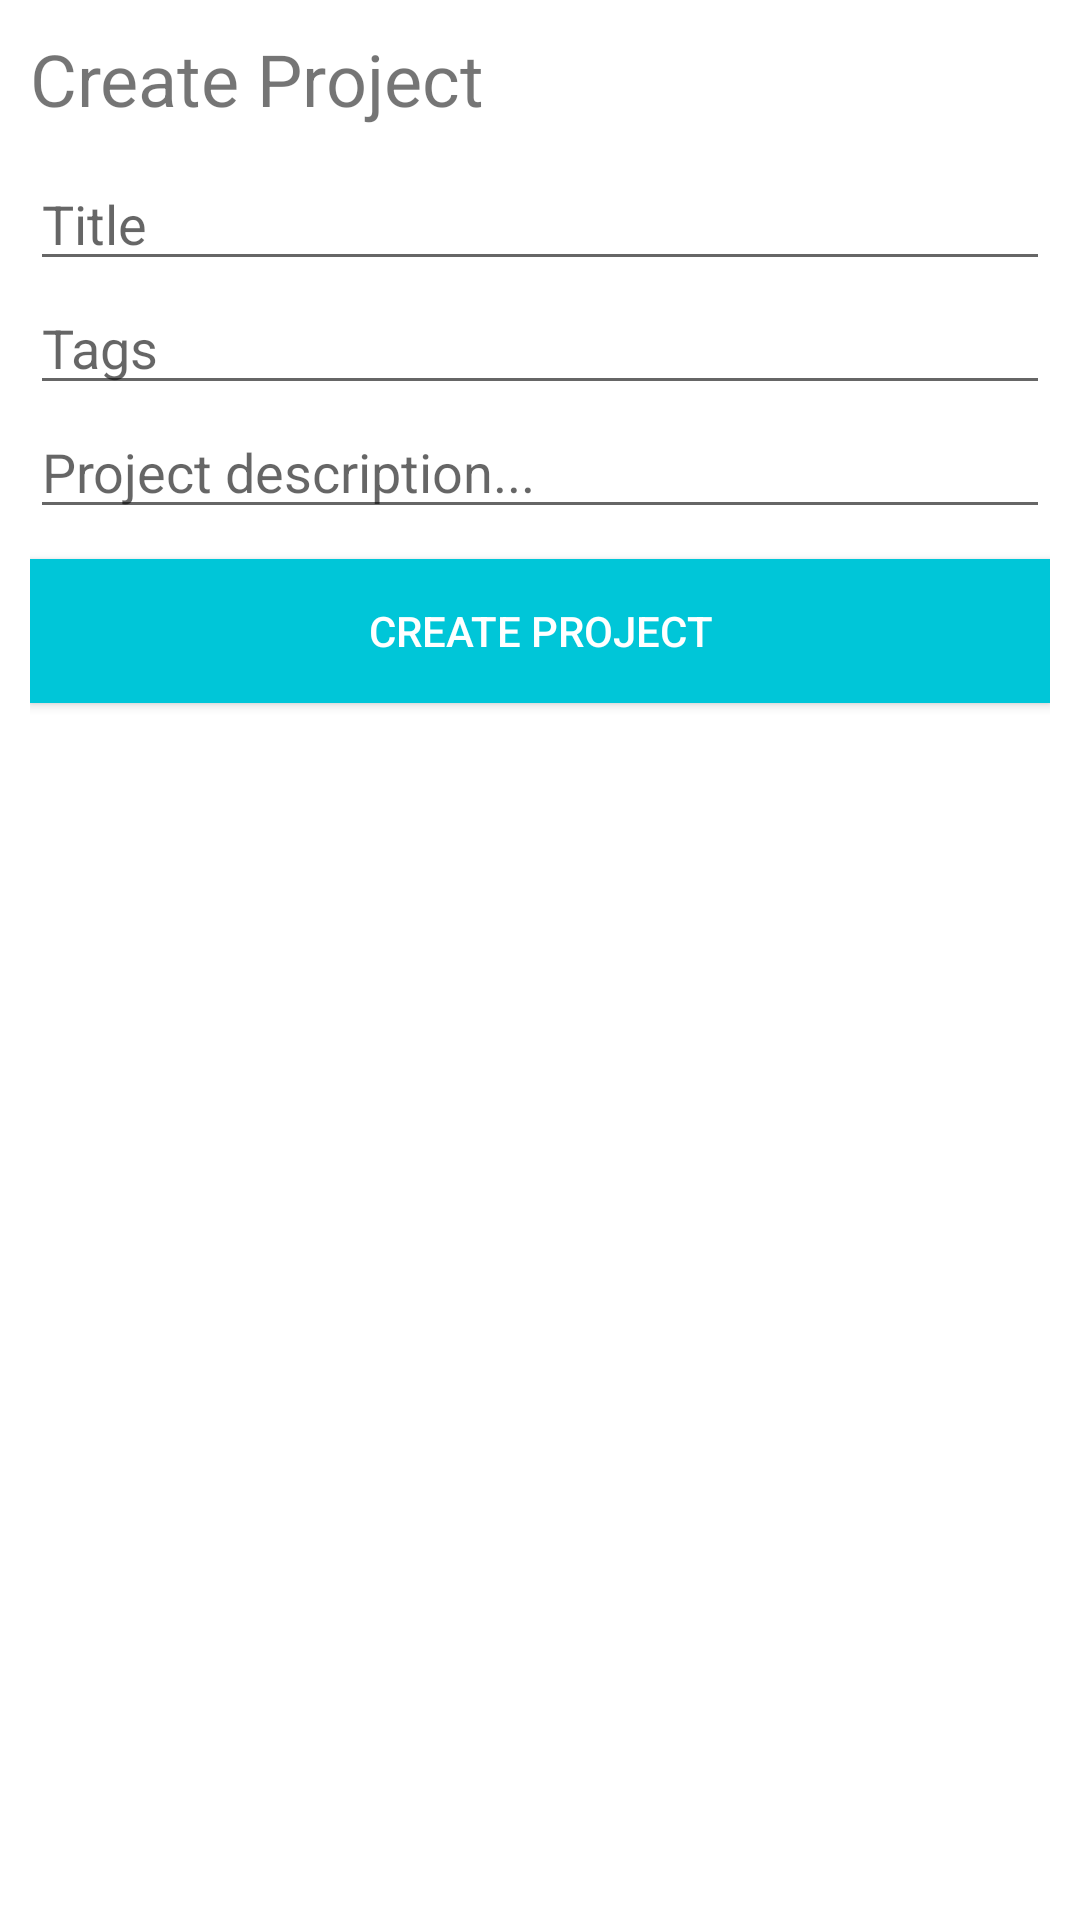

Android layout source for this screen:
<!-- AndroidManifest.xml: application theme AppTheme -->
<!-- res/layout/activity_create_project.xml -->
<?xml version="1.0" encoding="utf-8"?>
<LinearLayout xmlns:android="http://schemas.android.com/apk/res/android"
    xmlns:app="http://schemas.android.com/apk/res-auto"
    xmlns:tools="http://schemas.android.com/tools"
    android:layout_width="match_parent"
    android:layout_height="match_parent"
    android:orientation="vertical"
    style="@style/AppActivityLayoutStyle"
    tools:context="ca.brainfarm.activities.CreateProjectActivity">

    <TextView
        android:id="@+id/textView2"
        android:layout_width="match_parent"
        android:layout_height="wrap_content"
        android:layout_marginBottom="10dp"
        android:text="Create Project"
        android:textSize="24dp" />

    <EditText
        android:id="@+id/txtProjectTitle"
        android:layout_width="match_parent"
        android:layout_height="wrap_content"
        android:ems="10"
        android:hint="Title"
        android:inputType="textPersonName" />

    <EditText
        android:id="@+id/txtProjectTags"
        android:layout_width="match_parent"
        android:layout_height="wrap_content"
        android:ems="10"
        android:hint="Tags"
        android:inputType="textPersonName" />

    <EditText
        android:id="@+id/txtProjectDescription"
        android:layout_width="match_parent"
        android:layout_height="wrap_content"
        android:ems="10"
        android:hint="Project description..."
        android:inputType="textMultiLine" />

    <Button
        android:id="@+id/btnCreateProject"
        style="@style/AppButtonStyle"
        android:layout_width="match_parent"
        android:layout_height="wrap_content"
        android:layout_marginTop="10dp"
        android:text="@string/button_create_project" />

</LinearLayout>
<!-- resources referenced by this layout -->
<resources>
  <string name="button_create_project">Create Project</string>
  <style name="AppActivityLayoutStyle">
          <item name="android:padding">10dp</item>
          <item name="android:background">@color/colorSecondary</item>
      </style>
  <style name="AppButtonStyle">
          <item name="android:background">@color/colorPrimary</item>
          <item name="android:textColor">@color/colorSecondary</item>
      </style>
  <style name="AppTheme" parent="Theme.AppCompat.Light.DarkActionBar">
          
          <item name="colorPrimary">@color/colorPrimary</item>
          <item name="colorPrimaryDark">@color/colorPrimaryDark</item>
          <item name="colorAccent">@color/colorAccent</item>
      </style>
  <color name="colorSecondary">#ffffff</color>
  <color name="colorPrimary">#00c6d8</color>
  <color name="colorPrimaryDark">#00809c</color>
  <color name="colorAccent">#00c6d8</color>
</resources>
